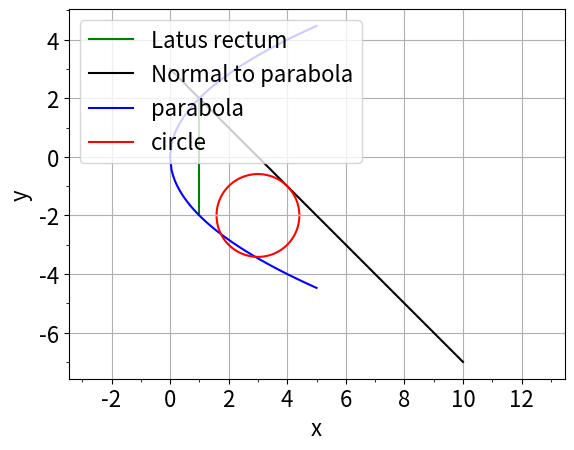

The matplotlib source for this figure:
import numpy as np
import matplotlib.pyplot as plt
from scipy import optimize
import sympy as sy
plt.rcParams.update({'font.size': 16})
from matplotlib.ticker import MultipleLocator

v1=np.array([0,0])
v2=np.array([0,1])

V=np.vstack((v1,v2)).T

u=np.array([-2,0])

a=-1*(2*u[0])/(4.0) #focal length and x co-ordinate of focus

#The intersection points of the parabola and latus rectum are of the form (a,y)

#Get end points of Latus rectum
y=sy.symbols("y",real=True)
m=sy.Matrix([a,y])
u1=sy.Matrix(u)

sol=sy.solve(m.T*V*m+2*u1.T*m,y)

#r is the end of LR
r=np.array([a,float((sol[1])[0])])
xr=a*np.ones(100)
yr=np.linspace(-r[1],r[1],100)


fig, ax = plt.subplots()
plt.plot(xr,yr,color='green',label='Latus rectum')
#suppose equation of tangent is (n^T)x=c
n=np.matmul(r,V)+u


#Equation of normal is (m^T)x=z
inv=np.vstack(([0,1],[-1,0]))
m=np.matmul(inv,n)

m=m/(abs(m[0])) #normalize
#The normal also passes thorugh r=(1,2). So, z=(m^T)r
z=np.matmul(m.T,r)

#Now, the normal is a tangent to the circle. The tangent to circle at point p is
#((p^T)B+w^T)x+(p^T)w+F=0 with B=I

#using the equation of the circle, x.Tx-2(3,-2)=r^2-(3,-2)((3,-2).T)
#Here, F=-r^2+(3,-2)((3,-2).T)
w=np.array([-3,2])

#Comparing the above equation with the equation of normal,
#(p.T)I+w.T=m.T
#p.Tw+F=-z
p=m-w

rsq=np.matmul(p,w.T)+np.matmul(w,w.T)+z
r=np.sqrt(rsq)

print(rsq)
print(r)

x1=[]
y1=[]



xl=np.linspace(0,10,100)

y=sy.symbols("y",real=True)



y1l=[]

for i in range(0,len(xl)):
    q=sy.Matrix([xl[i],y])
    m1=sy.Matrix(m)
    
    sol=sy.solve((m1.T*q)[0]-z,y)
    
    y1l.append(float(sol[0]))

plt.plot(xl,y1l,color='black',label="Normal to parabola")
x=np.linspace(0,5,100)
for i in range(0,len(x)):
    y=sy.symbols("y",real=True)
    m=sy.Matrix([x[i],y])
    u1=sy.Matrix(u)

    sol=sy.solve(m.T*V*m+2*u1.T*m,y)
    
    x1.append(x[i])
    #x1.append(x[i])
    y1.append(float((sol[0])[0]))
    #y1.append((sol[1])[0])
    


xc=np.linspace(3.0-np.sqrt(2)-0.1,3.0+np.sqrt(2)+0.1,300)
x1c=[]
y1c=[]
x2c=[]
y2c=[]

y=sy.symbols("y",real=True)

for i in range(0,len(xc)):
    
    q=sy.Matrix([xc[i],y])
    u1=sy.Matrix(np.array([3,-2]))

    sol=sy.solve((q.T*q)[0]-(2*u1.T*q)[0]-rsq+np.matmul(w,w.T),y)
    
    
    if(len(sol)==0):
        continue
    x1c.append(xc[i])
    
    y1c.append(float(sol[0]))
    if(len(sol)>1):
        x2c.append(xc[i])
        y2c.append(float(sol[1]))




plt.plot(x1,y1,color='blue',label="parabola")
plt.plot(x1c,y1c,color="red",label="circle")
plt.plot(x2c,y2c,color="red")

plt.plot(x1,-np.array(y1),color='blue')
plt.legend(loc='upper left')
plt.axis("equal")
plt.xlabel('x')
plt.ylabel('y')
ax.xaxis.set_major_locator(MultipleLocator(2))
ax.xaxis.set_minor_locator(MultipleLocator(1))
ax.yaxis.set_major_locator(MultipleLocator(2))
ax.yaxis.set_minor_locator(MultipleLocator(1))
plt.grid()
plt.show()
